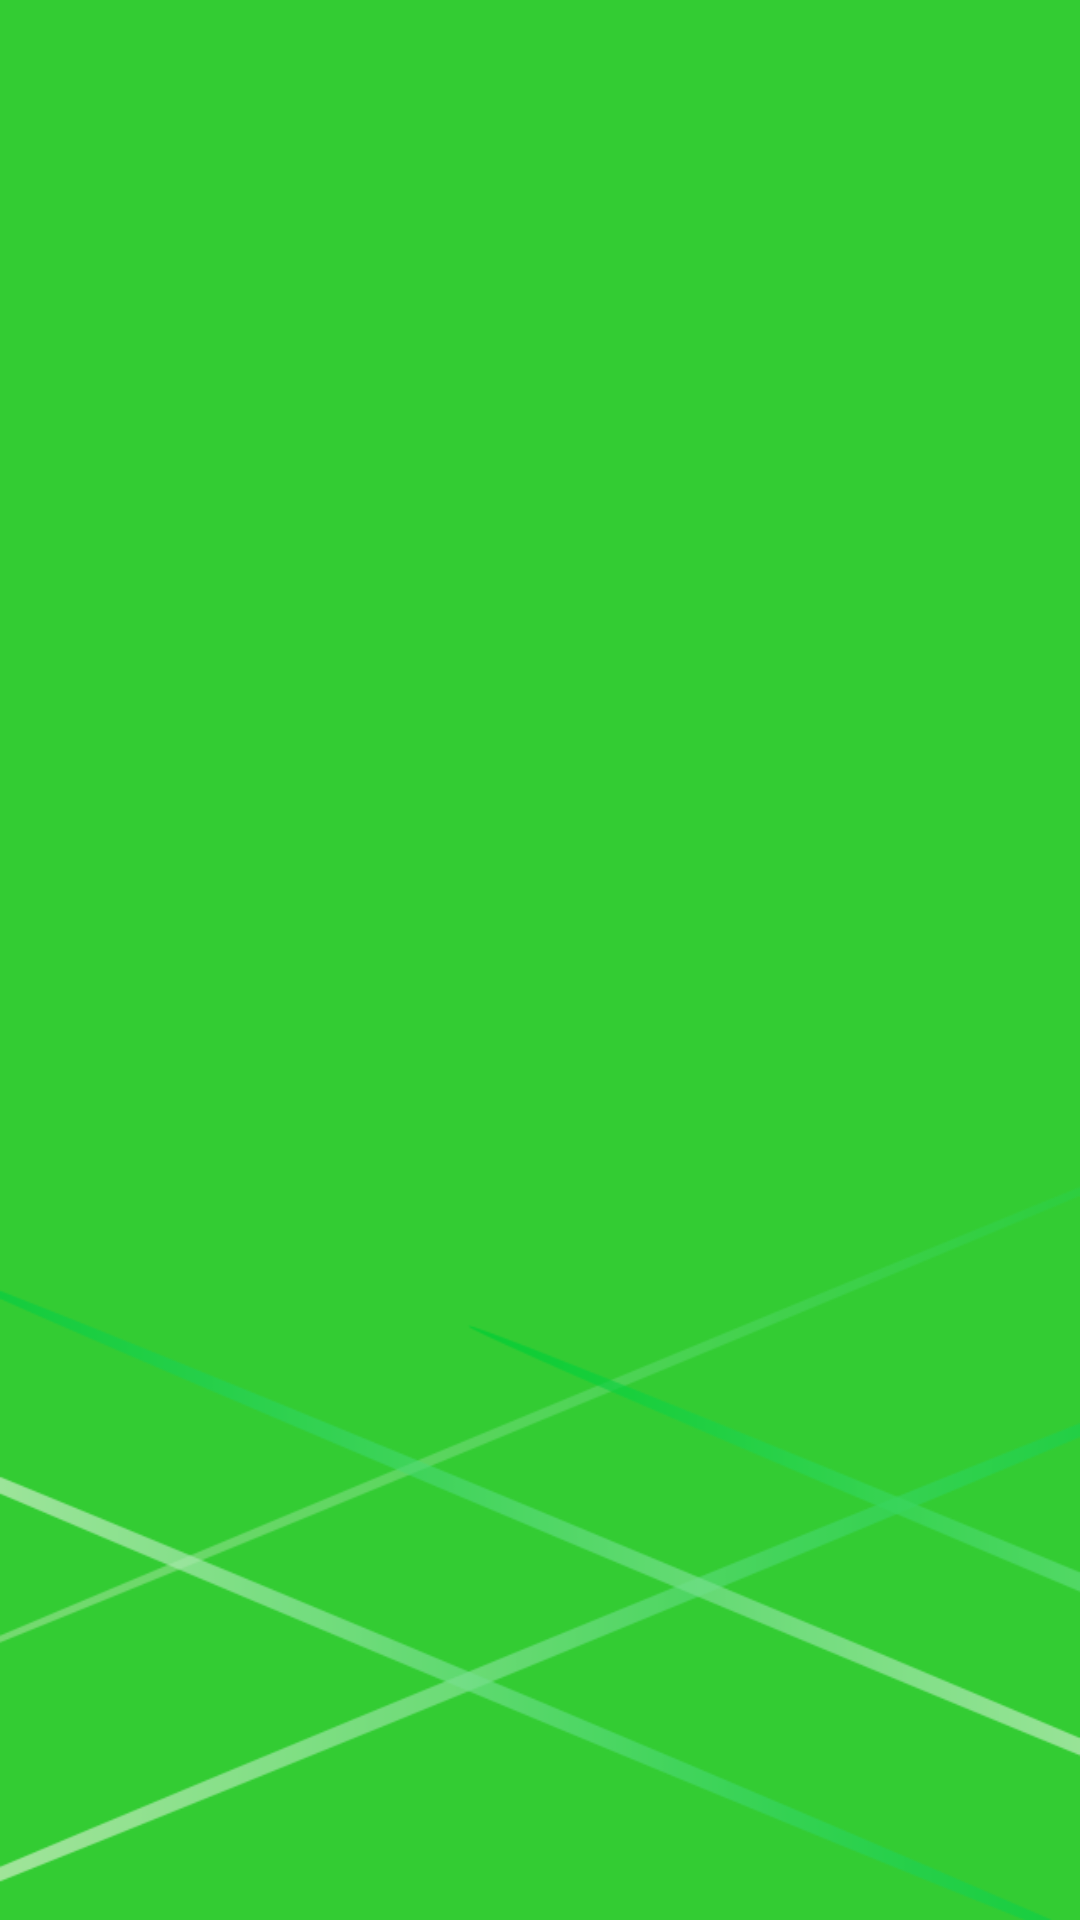

Write the Android layout XML for this screen, with the resource values it uses.
<!-- AndroidManifest.xml: application theme AppTheme -->
<!-- res/layout/activity_agreement.xml -->
<RelativeLayout xmlns:android="http://schemas.android.com/apk/res/android"
    xmlns:tools="http://schemas.android.com/tools"
    android:layout_width="match_parent"
    android:layout_height="match_parent"
    android:paddingBottom="@dimen/activity_vertical_margin"
    android:paddingLeft="@dimen/activity_horizontal_margin"
    android:paddingRight="@dimen/activity_horizontal_margin"
    android:paddingTop="@dimen/activity_vertical_margin"
    tools:context="com.ild.couponapp.user.Splash"
    android:background="@drawable/splash_bg" >

</RelativeLayout>
<!-- resources referenced by this layout -->
<resources>
  <dimen name="activity_horizontal_margin">16dp</dimen>
  <dimen name="activity_vertical_margin">16dp</dimen>
  <!-- drawable splash_bg: png bitmap (drawable-hdpi, 35518 bytes) -->
  <style name="AppTheme" parent="AppBaseTheme">
          
      </style>
  <style name="AppBaseTheme" parent="Theme.AppCompat.Light">
          
      </style>
</resources>
